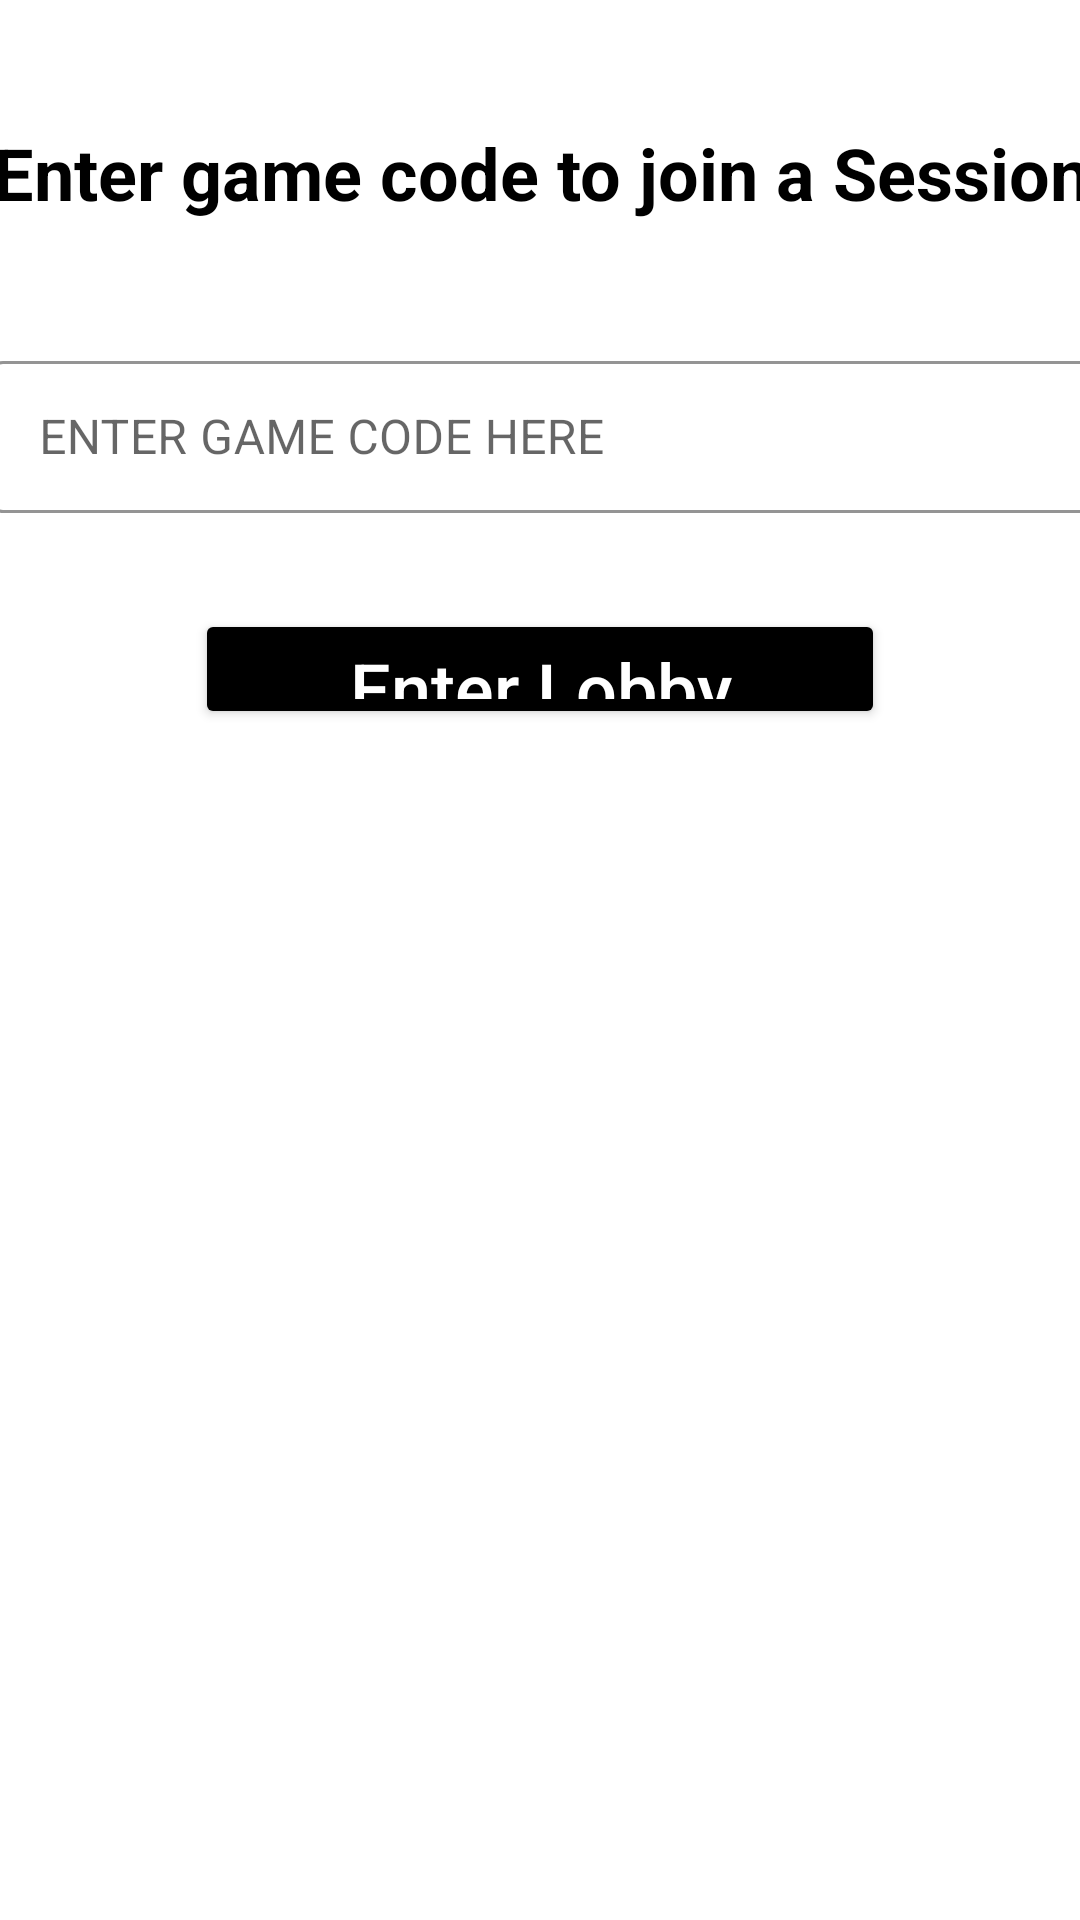

Reconstruct the res/layout file that produces this screen, plus the resources it refers to.
<!-- AndroidManifest.xml: application theme Theme.ChessMate -->
<!-- res/layout/activity_enter_code.xml -->
<?xml version="1.0" encoding="utf-8"?>
<androidx.constraintlayout.widget.ConstraintLayout xmlns:android="http://schemas.android.com/apk/res/android"
    xmlns:app="http://schemas.android.com/apk/res-auto"
    xmlns:tools="http://schemas.android.com/tools"
    android:layout_width="match_parent"
    android:layout_height="match_parent"
    tools:context=".EnterCodeActivity">

    <TextView
        android:id="@+id/EnterCodeText"
        android:layout_width="396dp"
        android:layout_height="51dp"
        android:layout_marginTop="32dp"
        android:gravity="center"
        android:text="Enter game code to join a Session"
        android:textSize="24sp"
        android:textStyle="bold"
        app:layout_constraintEnd_toEndOf="parent"
        app:layout_constraintHorizontal_bias="0.5"
        app:layout_constraintStart_toStartOf="parent"
        app:layout_constraintTop_toTopOf="parent" />

    <com.google.android.material.textfield.TextInputLayout
        android:id="@+id/CodeInputLayout"
        style="@style/Widget.MaterialComponents.TextInputLayout.OutlinedBox"
        android:layout_width="367dp"
        android:layout_height="56dp"
        android:layout_marginTop="32dp"
        app:boxBackgroundColor="?attr/colorSecondary"
        app:boxStrokeColor="?attr/colorSecondary"
        app:hintTextColor="?attr/colorSecondary"
        app:layout_constraintEnd_toEndOf="parent"
        app:layout_constraintStart_toStartOf="parent"
        app:layout_constraintTop_toBottomOf="@+id/EnterCodeText">

        <com.google.android.material.textfield.TextInputEditText
            android:id="@+id/CodeInputEditText"
            android:layout_width="match_parent"
            android:layout_height="wrap_content"
            android:hint="ENTER GAME CODE HERE"
            android:backgroundTint="?attr/colorPrimaryVariant"
            android:inputType="number"
            android:maxLength="6" />
    </com.google.android.material.textfield.TextInputLayout>

    <Button
        android:id="@+id/btn_EnterLobby"
        style="@style/DefaultButton"
        android:layout_marginTop="32dp"
        android:shadowColor="#FFFFFF"
        android:text="Enter Lobby"
        app:layout_constraintEnd_toEndOf="parent"
        app:layout_constraintStart_toStartOf="parent"
        app:layout_constraintTop_toBottomOf="@+id/CodeInputLayout" />
</androidx.constraintlayout.widget.ConstraintLayout>
<!-- resources referenced by this layout -->
<resources>
  <style name="DefaultButton">
          <item name="android:layout_width">230dp</item>
          <item name="android:layout_height">40dp</item>
          <item name="android:textColorHighlight">#2196F3</item>
          <item name="android:textColor">#FFFFFF</item>
          <item name="android:textColorHint">#FFFFFF</item>
          <item name="android:insetTop">0dp</item>
          <item name="android:insetBottom">0dp</item>
          <item name="android:textAlignment">center</item>
          <item name="android:textAllCaps">false</item>
          <item name="android:textSize">24sp</item>
          <item name="android:shadowColor">#000000</item>
          <item name="backgroundTint">?attr/colorOnPrimary</item>
          <item name="cornerRadius">10dp</item>
          <item name="strokeWidth">1dp</item>
      </style>
  <style name="Theme.ChessMate" parent="Theme.MaterialComponents.DayNight.DarkActionBar">
          
          <item name="colorPrimary">@color/purple_500</item>
          <item name="colorPrimaryVariant">@color/purple_700</item>
          <item name="colorOnPrimary">@color/black</item>
          
          <item name="colorSecondary">@color/black</item>
          <item name="colorSecondaryVariant">@color/teal_700</item>
          <item name="colorOnSecondary">@color/black</item>
          
          <item name="android:statusBarColor" tools:targetApi="l">?attr/colorPrimaryVariant</item>
          
          <item name="android:textColor">@color/black</item>
      </style>
  <color name="purple_500">#FFFFFF</color>
  <color name="purple_700">#FFFFFF</color>
  <color name="black">#FF000000</color>
  <color name="teal_700">#FF018786</color>
</resources>
